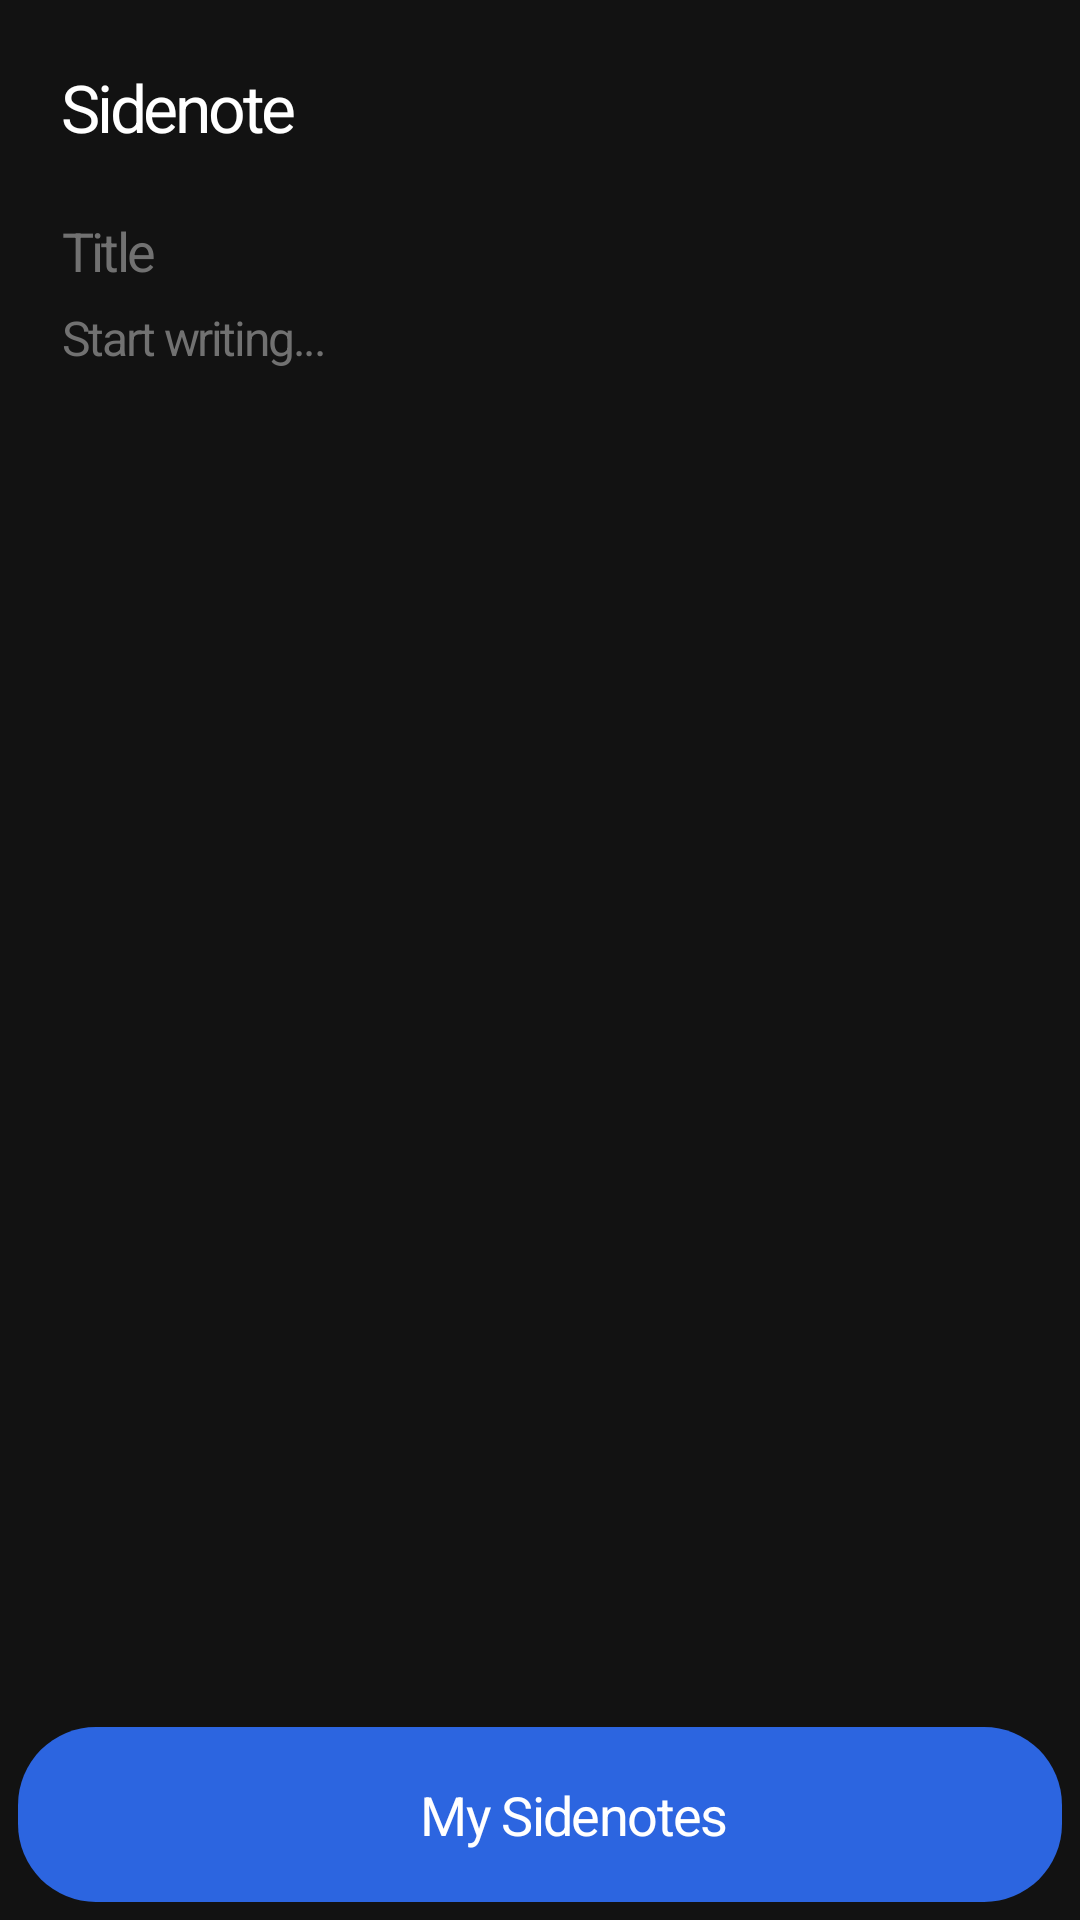

This screen was rendered from an Android layout file. Write that file and the resources it references.
<!-- AndroidManifest.xml: application theme Theme.Sidenote -->
<!-- res/layout/activity_edit_note.xml -->
<?xml version="1.0" encoding="utf-8"?>
<LinearLayout
    xmlns:android="http://schemas.android.com/apk/res/android"
    android:layout_width="match_parent"
    android:layout_height="match_parent"
    android:orientation="vertical"
    android:background="@color/bg_dark"
    android:padding="6dp">

    
    <LinearLayout
        android:layout_width="match_parent"
        android:layout_height="wrap_content"
        android:orientation="horizontal"
        android:gravity="center_vertical"
        android:paddingStart="15dp"
        android:paddingEnd="8dp"
        android:paddingTop="15dp"
        android:paddingBottom="6dp">

        <TextView
            android:layout_width="0dp"
            android:layout_height="wrap_content"
            android:layout_weight="1"
            android:text="Sidenote"
            android:textColor="@color/text_primary"
            android:textSize="22sp"
            android:letterSpacing="-0.05"
            android:fontFamily="sans-serif" />

        
        <ImageView
            android:id="@+id/btn_delete"
            android:layout_width="36dp"
            android:layout_height="36dp"
            android:src="@drawable/ic_delete"
            android:padding="6dp"
            android:contentDescription="Delete note"
            android:visibility="gone" />

    </LinearLayout>

    
    <LinearLayout
        android:layout_width="match_parent"
        android:layout_height="0dp"
        android:layout_weight="1"
        android:layout_marginBottom="5dp"
        android:orientation="vertical"
        android:background="@drawable/bg_note_card"
        android:padding="15dp">

        <EditText
            android:id="@+id/edit_title"
            android:layout_width="match_parent"
            android:layout_height="wrap_content"
            android:layout_marginBottom="6dp"
            android:hint="Title"
            android:textColorHint="@color/text_hint"
            android:textColor="@color/text_primary"
            android:textSize="18sp"
            android:letterSpacing="-0.05"
            android:fontFamily="sans-serif"
            android:background="@null"
            android:maxLines="1"
            android:inputType="textCapSentences" />

        <EditText
            android:id="@+id/edit_content"
            android:layout_width="match_parent"
            android:layout_height="0dp"
            android:layout_weight="1"
            android:hint="Start writing..."
            android:textColorHint="@color/text_hint"
            android:textColor="@color/text_secondary"
            android:textSize="16sp"
            android:letterSpacing="-0.05"
            android:fontFamily="sans-serif"
            android:background="@null"
            android:gravity="top|start"
            android:inputType="textCapSentences|textMultiLine"
            android:overScrollMode="never" />

    </LinearLayout>

    
    <LinearLayout
        android:id="@+id/btn_back"
        android:layout_width="match_parent"
        android:layout_height="wrap_content"
        android:background="@drawable/bg_blue_pill"
        android:gravity="center"
        android:orientation="horizontal"
        android:paddingTop="17dp"
        android:paddingBottom="17dp">

        <ImageView
            android:layout_width="18dp"
            android:layout_height="18dp"
            android:layout_marginEnd="5dp"
            android:contentDescription="@null"
            android:src="@drawable/ic_back" />

        <TextView
            android:layout_width="wrap_content"
            android:layout_height="wrap_content"
            android:fontFamily="sans-serif"
            android:letterSpacing="-0.03"
            android:text="My Sidenotes"
            android:textColor="@color/white"
            android:textSize="18sp" />

    </LinearLayout>

</LinearLayout>
<!-- resources referenced by this layout -->
<resources>
  <color name="bg_dark">@color/surface_a1</color>
  <color name="text_hint">@color/surface_a5</color>
  <color name="text_primary">@color/color_light</color>
  <color name="text_secondary">@color/surface_a6</color>
  <color name="white">#FFFFFFFF</color>
  <!-- drawable bg_blue_pill (drawable) -->
  <?xml version="1.0" encoding="utf-8"?>
  <shape xmlns:android="http://schemas.android.com/apk/res/android"
      android:shape="rectangle">
      <solid android:color="@color/accent_blue" />
      <corners android:radius="26dp" />
  </shape>
  <!-- drawable ic_delete (drawable) -->
  <?xml version="1.0" encoding="utf-8"?>
  <vector xmlns:android="http://schemas.android.com/apk/res/android"
      android:width="24dp"
      android:height="24dp"
      android:viewportWidth="24"
      android:viewportHeight="24">
      <path
          android:fillColor="#FF8B8B8B"
          android:pathData="M6,19c0,1.1 0.9,2 2,2h8c1.1,0 2,-0.9 2,-2V7H6v12zM19,4h-3.5l-1,-1h-5l-1,1H5v2h14V4z" />
  </vector>
  <style name="Theme.Sidenote" parent="Theme.MaterialComponents.NoActionBar">
          <item name="colorPrimary">@color/accent_blue</item>
          <item name="colorPrimaryVariant">@color/accent_blue</item>
          <item name="colorOnPrimary">@color/white</item>
          <item name="colorSecondary">@color/card_bg</item>
          <item name="colorOnSecondary">@color/white</item>
          <item name="android:windowBackground">@color/bg_dark</item>
          <item name="android:statusBarColor">@color/bg_dark</item>
          <item name="android:navigationBarColor">@color/bg_dark</item>
          <item name="android:windowLightStatusBar" tools:targetApi="m">false</item>
      </style>
  <color name="surface_a1">#FF121212</color>
  <color name="surface_a5">#FF717171</color>
  <color name="color_light">#FFFFFFFF</color>
  <color name="surface_a6">#FF8B8B8B</color>
  <color name="accent_blue">@color/primary_a1</color>
  <color name="card_bg">@color/surface_a3</color>
  <color name="primary_a1">#FF2C65E0</color>
  <color name="surface_a3">#FF3F3F3F</color>
</resources>
